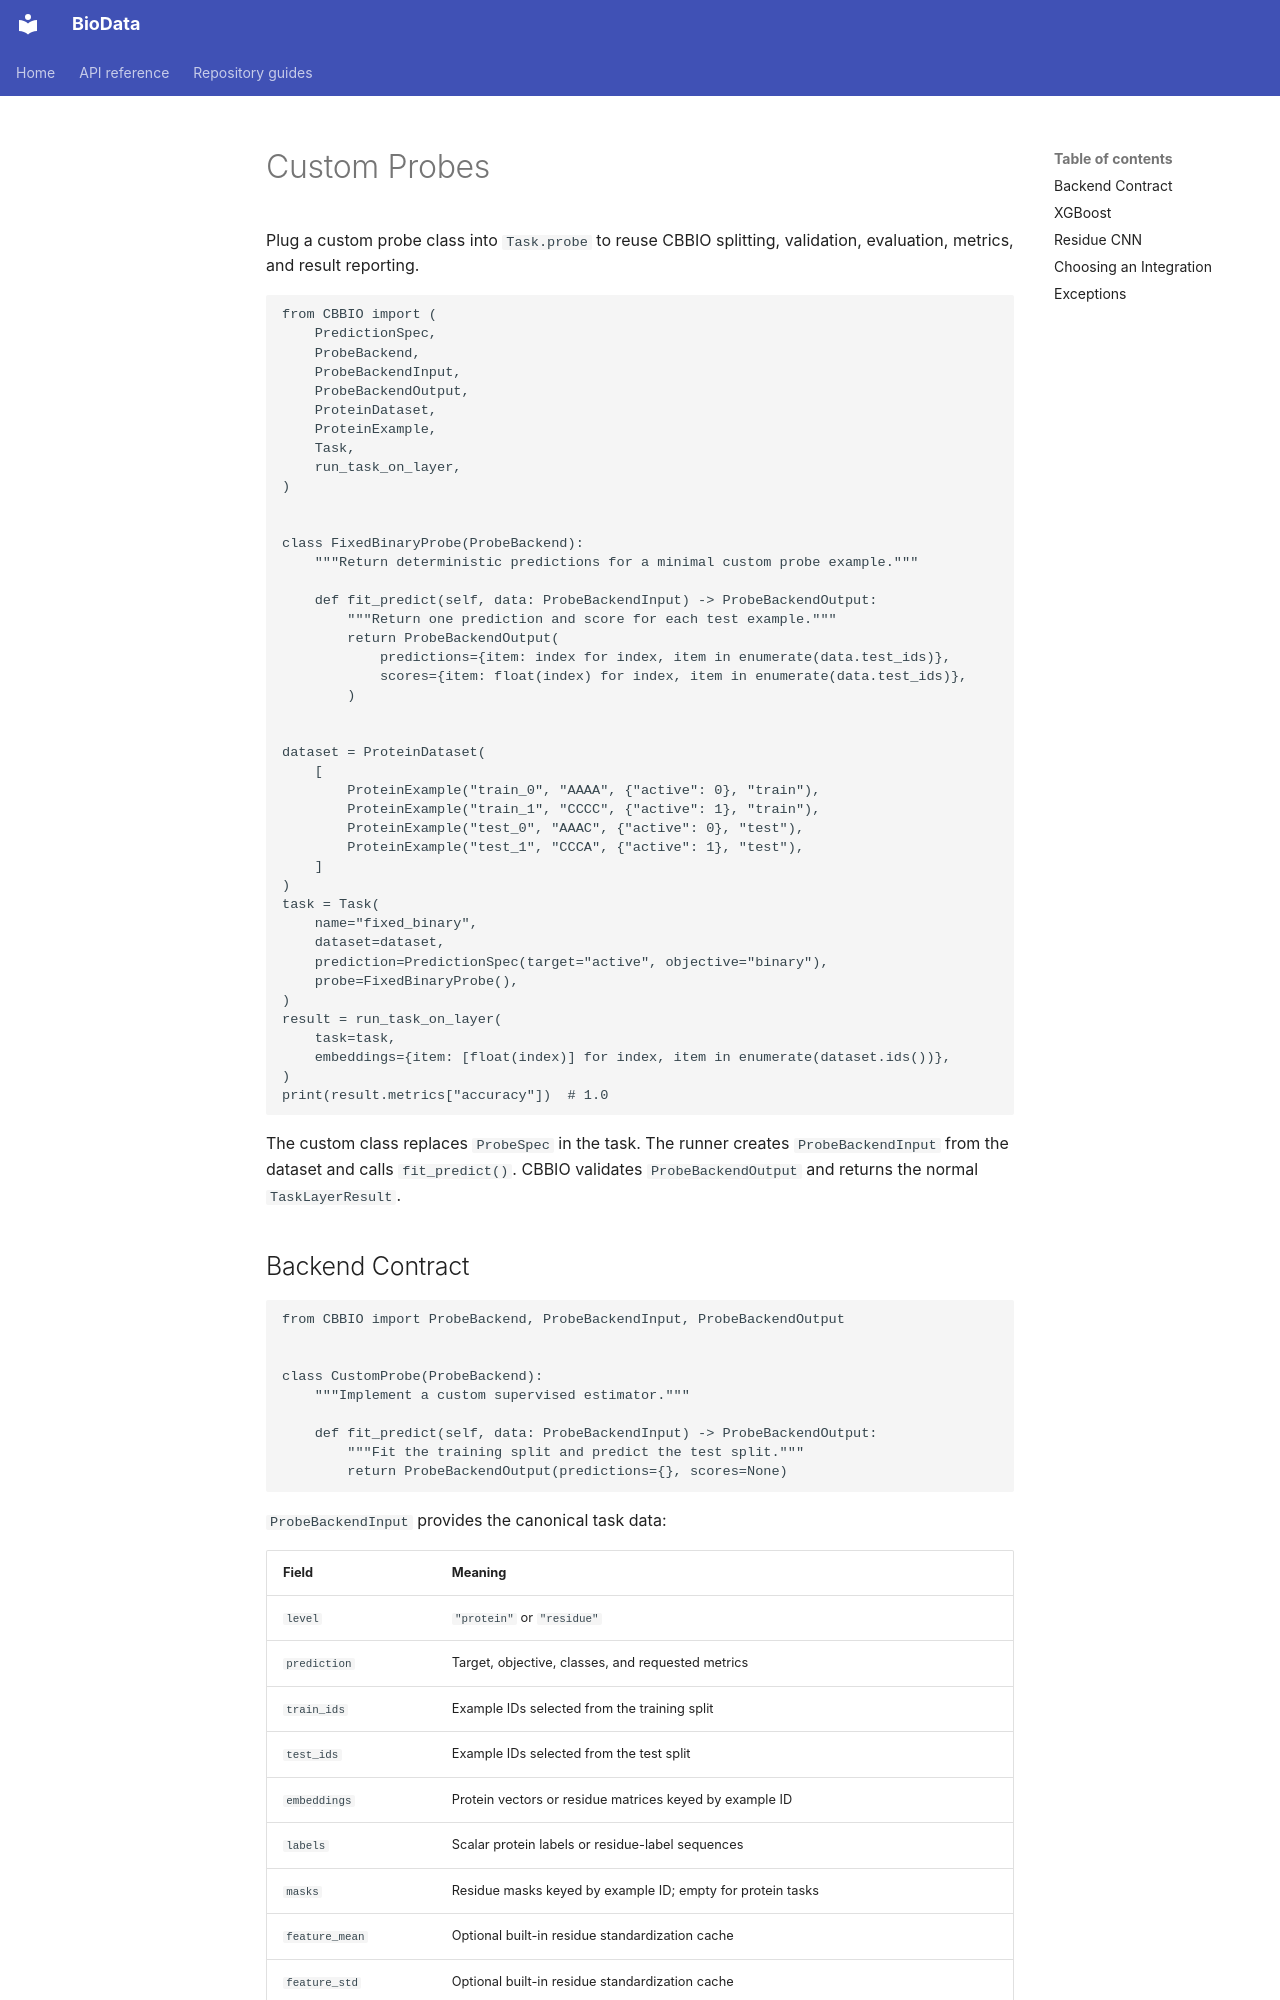

repository: CBBIO/BioData · page: CustomProbes/index.html · generator: mkdocs

# Custom Probes

Plug a custom probe class into `Task.probe` to reuse CBBIO splitting, validation, evaluation,
metrics, and result reporting.

```python
from CBBIO import (
    PredictionSpec,
    ProbeBackend,
    ProbeBackendInput,
    ProbeBackendOutput,
    ProteinDataset,
    ProteinExample,
    Task,
    run_task_on_layer,
)


class FixedBinaryProbe(ProbeBackend):
    """Return deterministic predictions for a minimal custom probe example."""

    def fit_predict(self, data: ProbeBackendInput) -> ProbeBackendOutput:
        """Return one prediction and score for each test example."""
        return ProbeBackendOutput(
            predictions={item: index for index, item in enumerate(data.test_ids)},
            scores={item: float(index) for index, item in enumerate(data.test_ids)},
        )


dataset = ProteinDataset(
    [
        ProteinExample("train_0", "AAAA", {"active": 0}, "train"),
        ProteinExample("train_1", "CCCC", {"active": 1}, "train"),
        ProteinExample("test_0", "AAAC", {"active": 0}, "test"),
        ProteinExample("test_1", "CCCA", {"active": 1}, "test"),
    ]
)
task = Task(
    name="fixed_binary",
    dataset=dataset,
    prediction=PredictionSpec(target="active", objective="binary"),
    probe=FixedBinaryProbe(),
)
result = run_task_on_layer(
    task=task,
    embeddings={item: [float(index)] for index, item in enumerate(dataset.ids())},
)
print(result.metrics["accuracy"])  # 1.0
```

The custom class replaces `ProbeSpec` in the task. The runner creates `ProbeBackendInput` from the
dataset and calls `fit_predict()`. CBBIO validates `ProbeBackendOutput` and returns the normal
`TaskLayerResult`.
